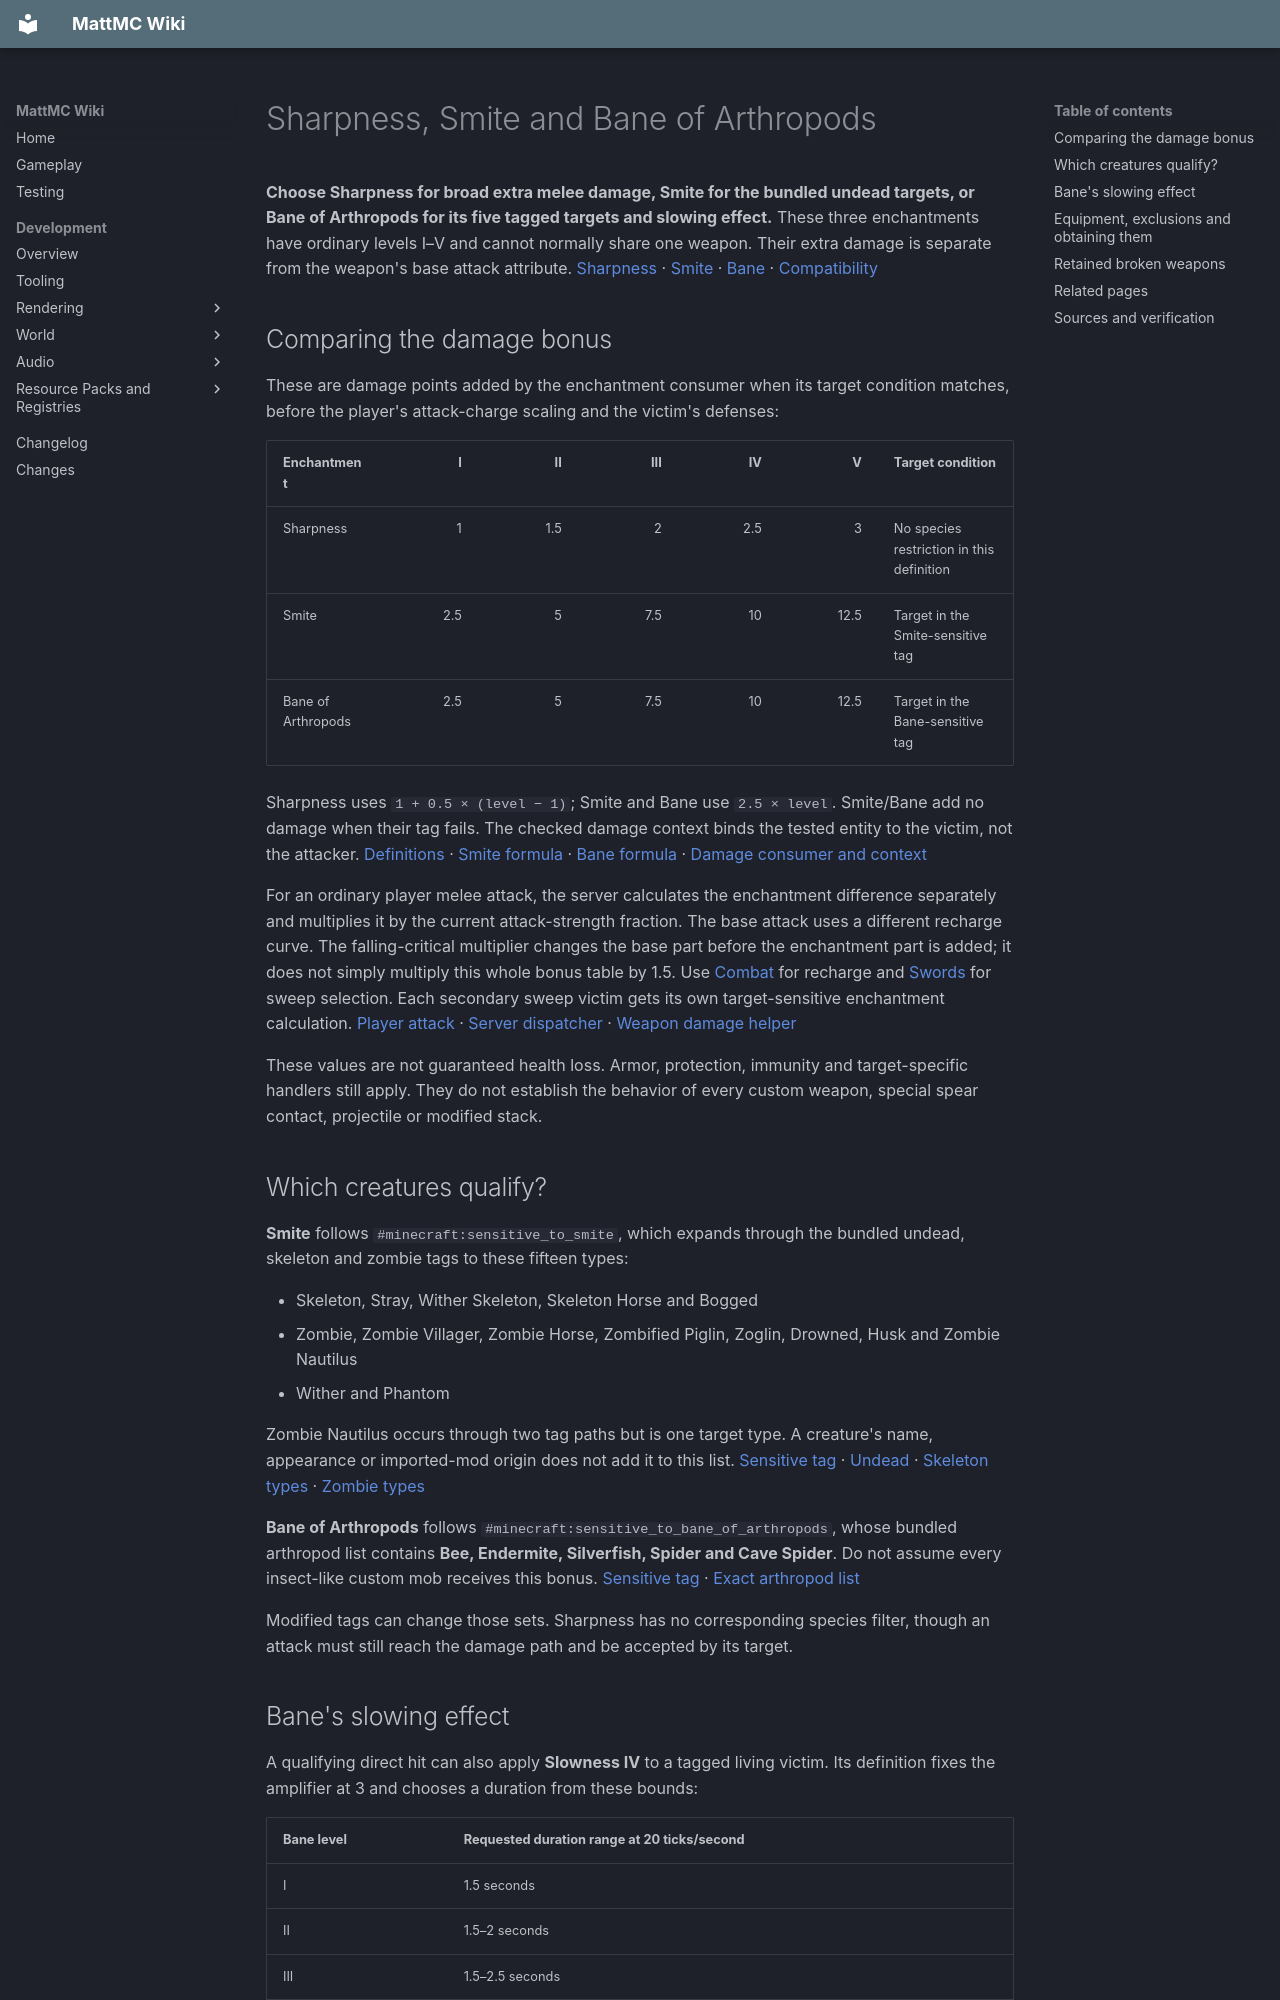

repository: HungLo2020/MattMC · page: gameplay/enchanting/MeleeDamageEnchantments/index.html · generator: mkdocs

# Sharpness, Smite and Bane of Arthropods

**Choose Sharpness for broad extra melee damage, Smite for the bundled undead targets, or Bane of Arthropods for its five tagged targets and slowing effect.** These three enchantments have ordinary levels I–V and cannot normally share one weapon. Their extra damage is separate from the weapon's base attack attribute. [Sharpness][sharpness] · [Smite][smite] · [Bane][bane] · [Compatibility][compatibility]

## Comparing the damage bonus

These are damage points added by the enchantment consumer when its target condition matches, before the player's attack-charge scaling and the victim's defenses:

| Enchantment | I | II | III | IV | V | Target condition |
| --- | ---: | ---: | ---: | ---: | ---: | --- |
| Sharpness | 1 | 1.5 | 2 | 2.5 | 3 | No species restriction in this definition |
| Smite | 2.5 | 5 | 7.5 | 10 | 12.5 | Target in the Smite-sensitive tag |
| Bane of Arthropods | 2.5 | 5 | 7.5 | 10 | 12.5 | Target in the Bane-sensitive tag |

Sharpness uses `1 + 0.5 × (level − 1)`; Smite and Bane use `2.5 × level`. Smite/Bane add no damage when their tag fails. The checked damage context binds the tested entity to the victim, not the attacker. [Definitions][sharpness] · [Smite formula][smite] · [Bane formula][bane] · [Damage consumer and context][context]

For an ordinary player melee attack, the server calculates the enchantment difference separately and multiplies it by the current attack-strength fraction. The base attack uses a different recharge curve. The falling-critical multiplier changes the base part before the enchantment part is added; it does not simply multiply this whole bonus table by 1.5. Use [Combat](../mechanics/Combat.md#time-your-melee-attacks) for recharge and [Swords](../mechanics/Swords.md#what-a-sweep-can-hit) for sweep selection. Each secondary sweep victim gets its own target-sensitive enchantment calculation. [Player attack][attack] · [Server dispatcher][server] · [Weapon damage helper][damage]

These values are not guaranteed health loss. Armor, protection, immunity and target-specific handlers still apply. They do not establish the behavior of every custom weapon, special spear contact, projectile or modified stack.

## Which creatures qualify?

**Smite** follows `#minecraft:sensitive_to_smite`, which expands through the bundled undead, skeleton and zombie tags to these fifteen types:

- Skeleton, Stray, Wither Skeleton, Skeleton Horse and Bogged
- Zombie, Zombie Villager, Zombie Horse, Zombified Piglin, Zoglin, Drowned, Husk and Zombie Nautilus
- Wither and Phantom

Zombie Nautilus occurs through two tag paths but is one target type. A creature's name, appearance or imported-mod origin does not add it to this list. [Sensitive tag][smite-tag] · [Undead][undead] · [Skeleton types][skeletons] · [Zombie types][zombies]

**Bane of Arthropods** follows `#minecraft:sensitive_to_bane_of_arthropods`, whose bundled arthropod list contains **Bee, Endermite, Silverfish, Spider and Cave Spider**. Do not assume every insect-like custom mob receives this bonus. [Sensitive tag][bane-tag] · [Exact arthropod list][arthropod]

Modified tags can change those sets. Sharpness has no corresponding species filter, though an attack must still reach the damage path and be accepted by its target.

## Bane's slowing effect

A qualifying direct hit can also apply **Slowness IV** to a tagged living victim. Its definition fixes the amplifier at 3 and chooses a duration from these bounds:

| Bane level | Requested duration range at 20 ticks/second |
| --- | --- |
| I | 1.5 seconds |
| II | 1.5–2 seconds |
| III | 1.5–2.5 seconds |
| IV | 1.5–3 seconds |
| V | 1.5–3.5 seconds |

The active effect callback samples the duration and rounds the result to game ticks. This is a post-attack effect with both the species condition and a direct-damage-source condition. On the ordinary player path, the post-attack call follows an accepted hit; merely swinging nearby does not apply it. Existing stronger or longer effects still use the shared [effect replacement rules](../effects/CombatEffects.md#duration-clearing-and-commands), so the table is not a promise to reset every affected creature to exactly that duration. [Bane effect][bane] · [Post-attack target/conditions][post] · [Duration conversion][apply] · [Accepted-hit caller][attack]

See [Slowness](../effects/MovementEffects.md#slowness) for the attribute change. The numerical level is not an assertion that every target becomes completely immobile.
